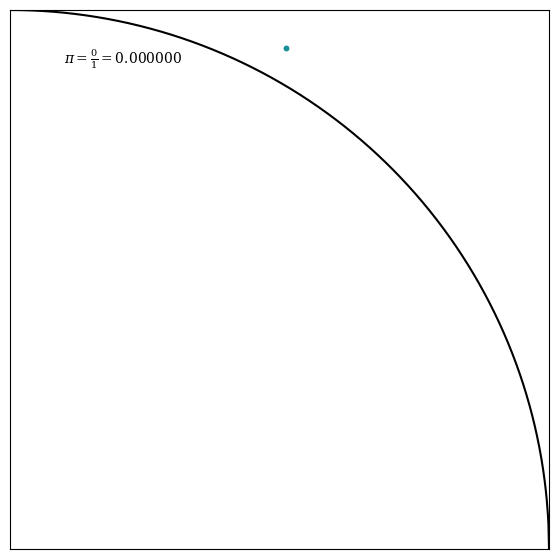

Reproduce this figure in Python.
import numpy as np
import matplotlib.pyplot as plt
import matplotlib.animation as animation


#-------------------------------------------------------------------------------#
#	Author: Evan M. Cornuelle 													#	
#	Date: 02/27/2022															#
#																				#
#	Description: Animnate a Monte-Carlo simulation for the calculation of Pi	#
#																				#
#-------------------------------------------------------------------------------#

#Global variables											
N=1000															#Number of data points
time = 10														#Animation time in s !not working!
dt = time/N 													#Time incremebt for animation !not working!
numerator = []													#Inside circle array

#Set up the figure pane
fig, ax = plt.subplots(1,figsize=(7, 7))						#Set figure size				
ax.set_aspect('equal')											#Set the aspect ratio of the figure to 1:1
ax.set_xlim(0, 1), ax.set_xticks([])							#Set axes limits to [0,1] and remove all tics
ax.set_ylim(0, 1), ax.set_yticks([])


#Create data 
points = np.random.uniform(0,1,(N,2))							#Generate random (x,y) values


#Construct the scatter plot for animation
a = np.linspace(0,1,1000)										#Create x-data to plot circle
b = (1 - a**2)**(1/2)											#Calculate y-data for circle
ax.plot(a,b,'k-')												#Plot circle as a black line

scatter, = ax.plot([],[],'o',markersize=3,color='#1c9099')		#Empty scatter plot for animation
historyX, historyY = [], []										#Empty list to store animation history


#Update plot with rolling calculation of Pi
pi_template = r'$\pi = \frac{%i}{%i} = %f$'
text = ax.text(0.1, 0.9,'',math_fontfamily='dejavuserif')

for i in range(N):												#Find if random point is inside circle
	randomPointLength = points[i,0]**2 + points[i,1]**2
	numerator.append(not(np.floor(randomPointLength)))			#If floor == 0, append 1. If floor == 1 append 0

num = np.cumsum(numerator)										#Number of points in circle is cumsum(numerator)



#Function that will update the animation
def animate(i):

	historyX.append(points[i,0])
	historyY.append(points[i,1])

	scatter.set_data(historyX,historyY)
	text.set_text(pi_template %(num[i],(i+1),4*num[i]/(i+1)))

	return scatter, text
	

#Animate
ani = animation.FuncAnimation(fig,animate,frames = N,interval=1000*dt,blit=True,repeat=False)

#Show the plot
plt.show()


